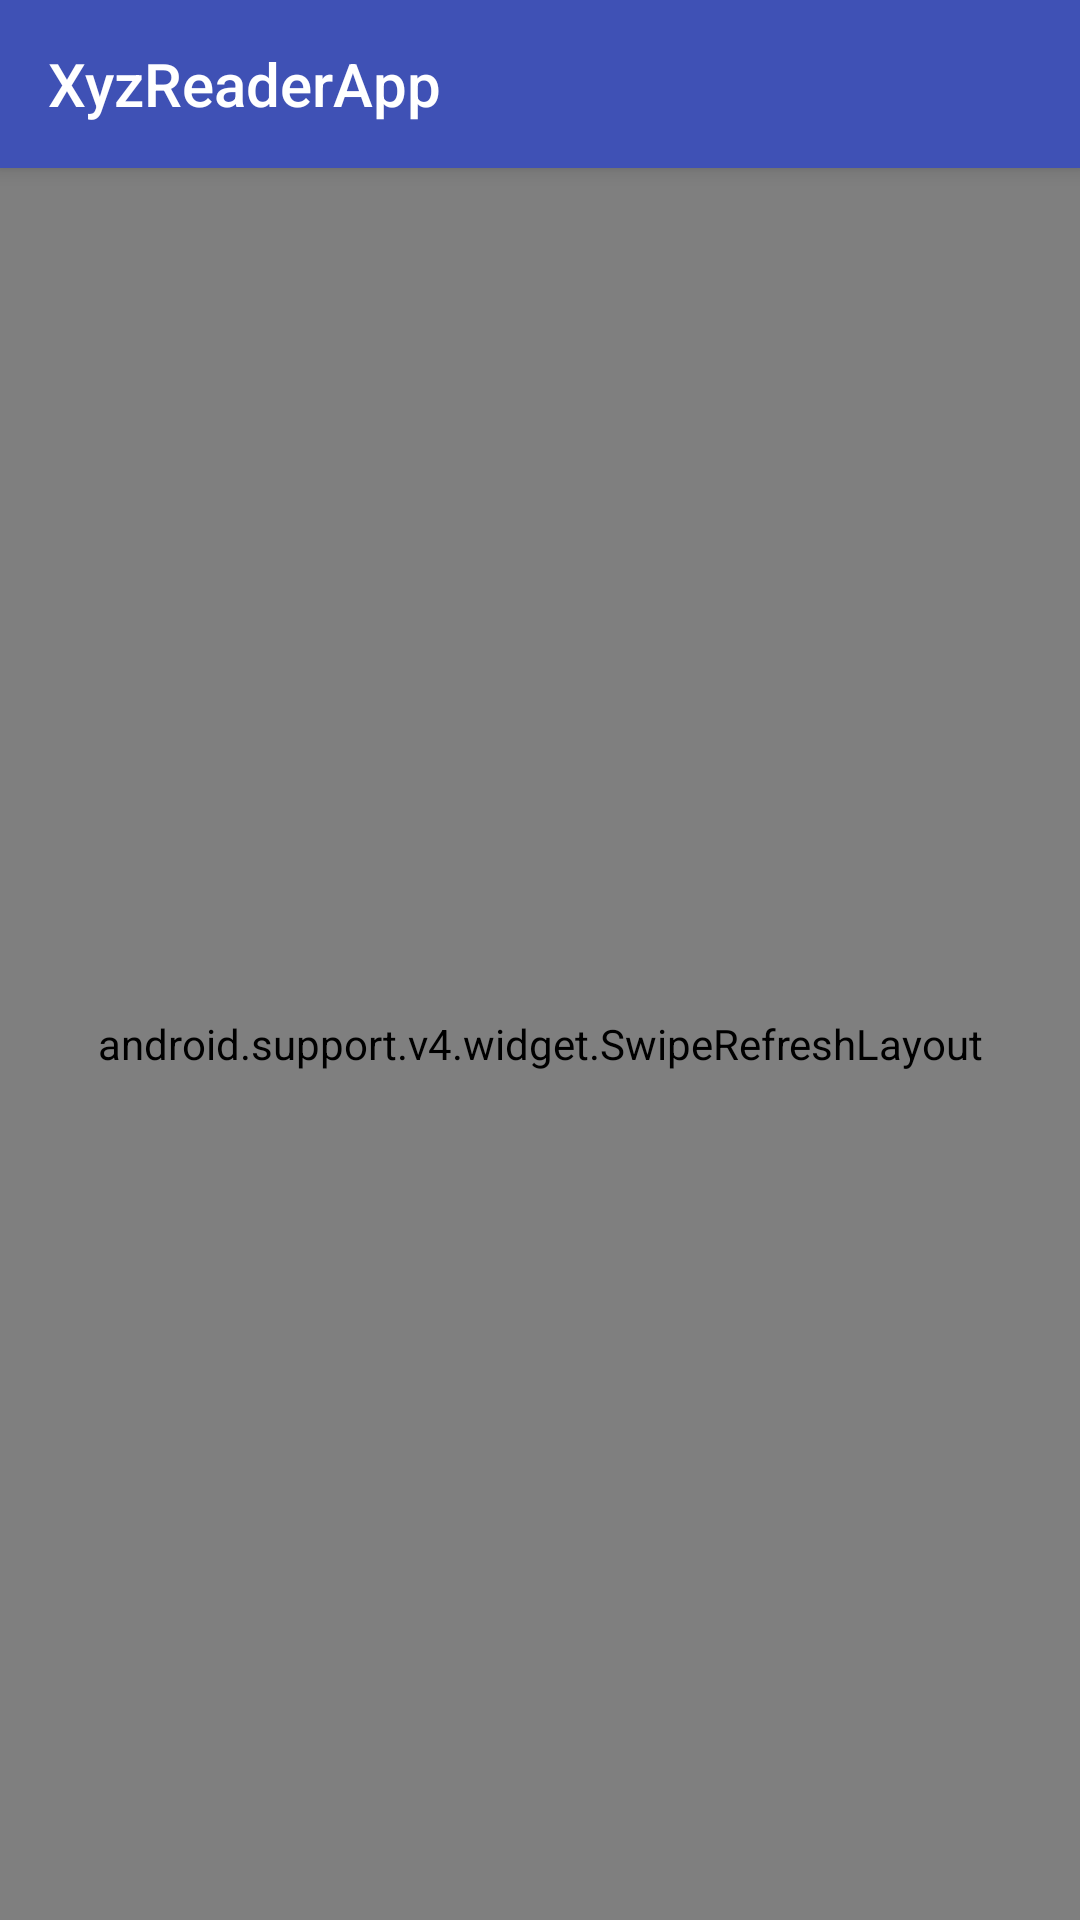

Write the Android layout XML for this screen, with the resource values it uses.
<!-- AndroidManifest.xml: application theme AppTheme -->
<!-- res/layout/activity_main.xml -->
<?xml version="1.0" encoding="utf-8"?>
<android.support.design.widget.CoordinatorLayout xmlns:android="http://schemas.android.com/apk/res/android"
    xmlns:app="http://schemas.android.com/apk/res-auto"
    xmlns:tools="http://schemas.android.com/tools"
    android:layout_width="match_parent"
    android:layout_height="match_parent"
    tools:context=".MainActivity">

    <android.support.design.widget.AppBarLayout
        android:layout_width="match_parent"
        android:layout_height="wrap_content"
        android:theme="@style/AppTheme.AppBarOverlay">

        <android.support.v7.widget.Toolbar
            android:id="@+id/toolbar"
            android:layout_width="match_parent"
            android:layout_height="?attr/actionBarSize"
            android:background="?attr/colorPrimary"
            app:popupTheme="@style/AppTheme.PopupOverlay"
            app:title="@string/app_name" />

    </android.support.design.widget.AppBarLayout>

    <FrameLayout
        android:id="@+id/frame_layout_main"
        android:layout_width="match_parent"
        android:layout_height="match_parent"
        app:layout_behavior="@string/appbar_scrolling_view_behavior">
        <android.support.v4.widget.SwipeRefreshLayout
            android:id="@+id/swipe_refresh_layout"
            android:layout_width="match_parent"
            android:layout_height="match_parent">
            <android.support.v7.widget.RecyclerView
                android:id="@+id/recycler_view"
                android:layout_width="match_parent"
                android:layout_height="match_parent"
                android:clipToPadding="false"
                android:paddingBottom="@dimen/list_bottom_margin"
                android:paddingLeft="@dimen/list_side_margin"
                android:paddingRight="@dimen/list_side_margin"
                android:paddingTop="@dimen/list_top_margin"
                android:scrollbarStyle="outsideOverlay" />

        </android.support.v4.widget.SwipeRefreshLayout>

    </FrameLayout>
</android.support.design.widget.CoordinatorLayout>
<!-- resources referenced by this layout -->
<resources>
  <dimen name="list_bottom_margin">8dp</dimen>
  <dimen name="list_side_margin">8dp</dimen>
  <dimen name="list_top_margin">8dp</dimen>
  <string name="app_name">XyzReaderApp</string>
  <style name="AppTheme.AppBarOverlay" parent="ThemeOverlay.AppCompat.Dark.ActionBar" />
  <style name="AppTheme.PopupOverlay" parent="ThemeOverlay.AppCompat.Light" />
  <style name="AppTheme" parent="Theme.AppCompat.Light.NoActionBar">
          
          <item name="colorPrimary">@color/colorPrimary</item>
          <item name="colorPrimaryDark">@color/colorPrimaryDark</item>
          <item name="colorAccent">@color/colorAccent</item>
          <item name="android:textColorPrimary">@color/primary_text</item>
          <item name="android:textColorSecondary">@color/secondary_text</item>
          <item name="android:icon">@color/icons</item>
          <item name="android:divider">@color/divider</item>
      </style>
  <color name="colorPrimary">#3F51B5</color>
  <color name="colorPrimaryDark">#303F9F</color>
  <color name="colorAccent">#FF4081</color>
  <color name="primary_text">#212121</color>
  <color name="secondary_text">#757575</color>
  <color name="icons">#FFFFFF</color>
  <color name="divider">#BDBDBD</color>
</resources>
